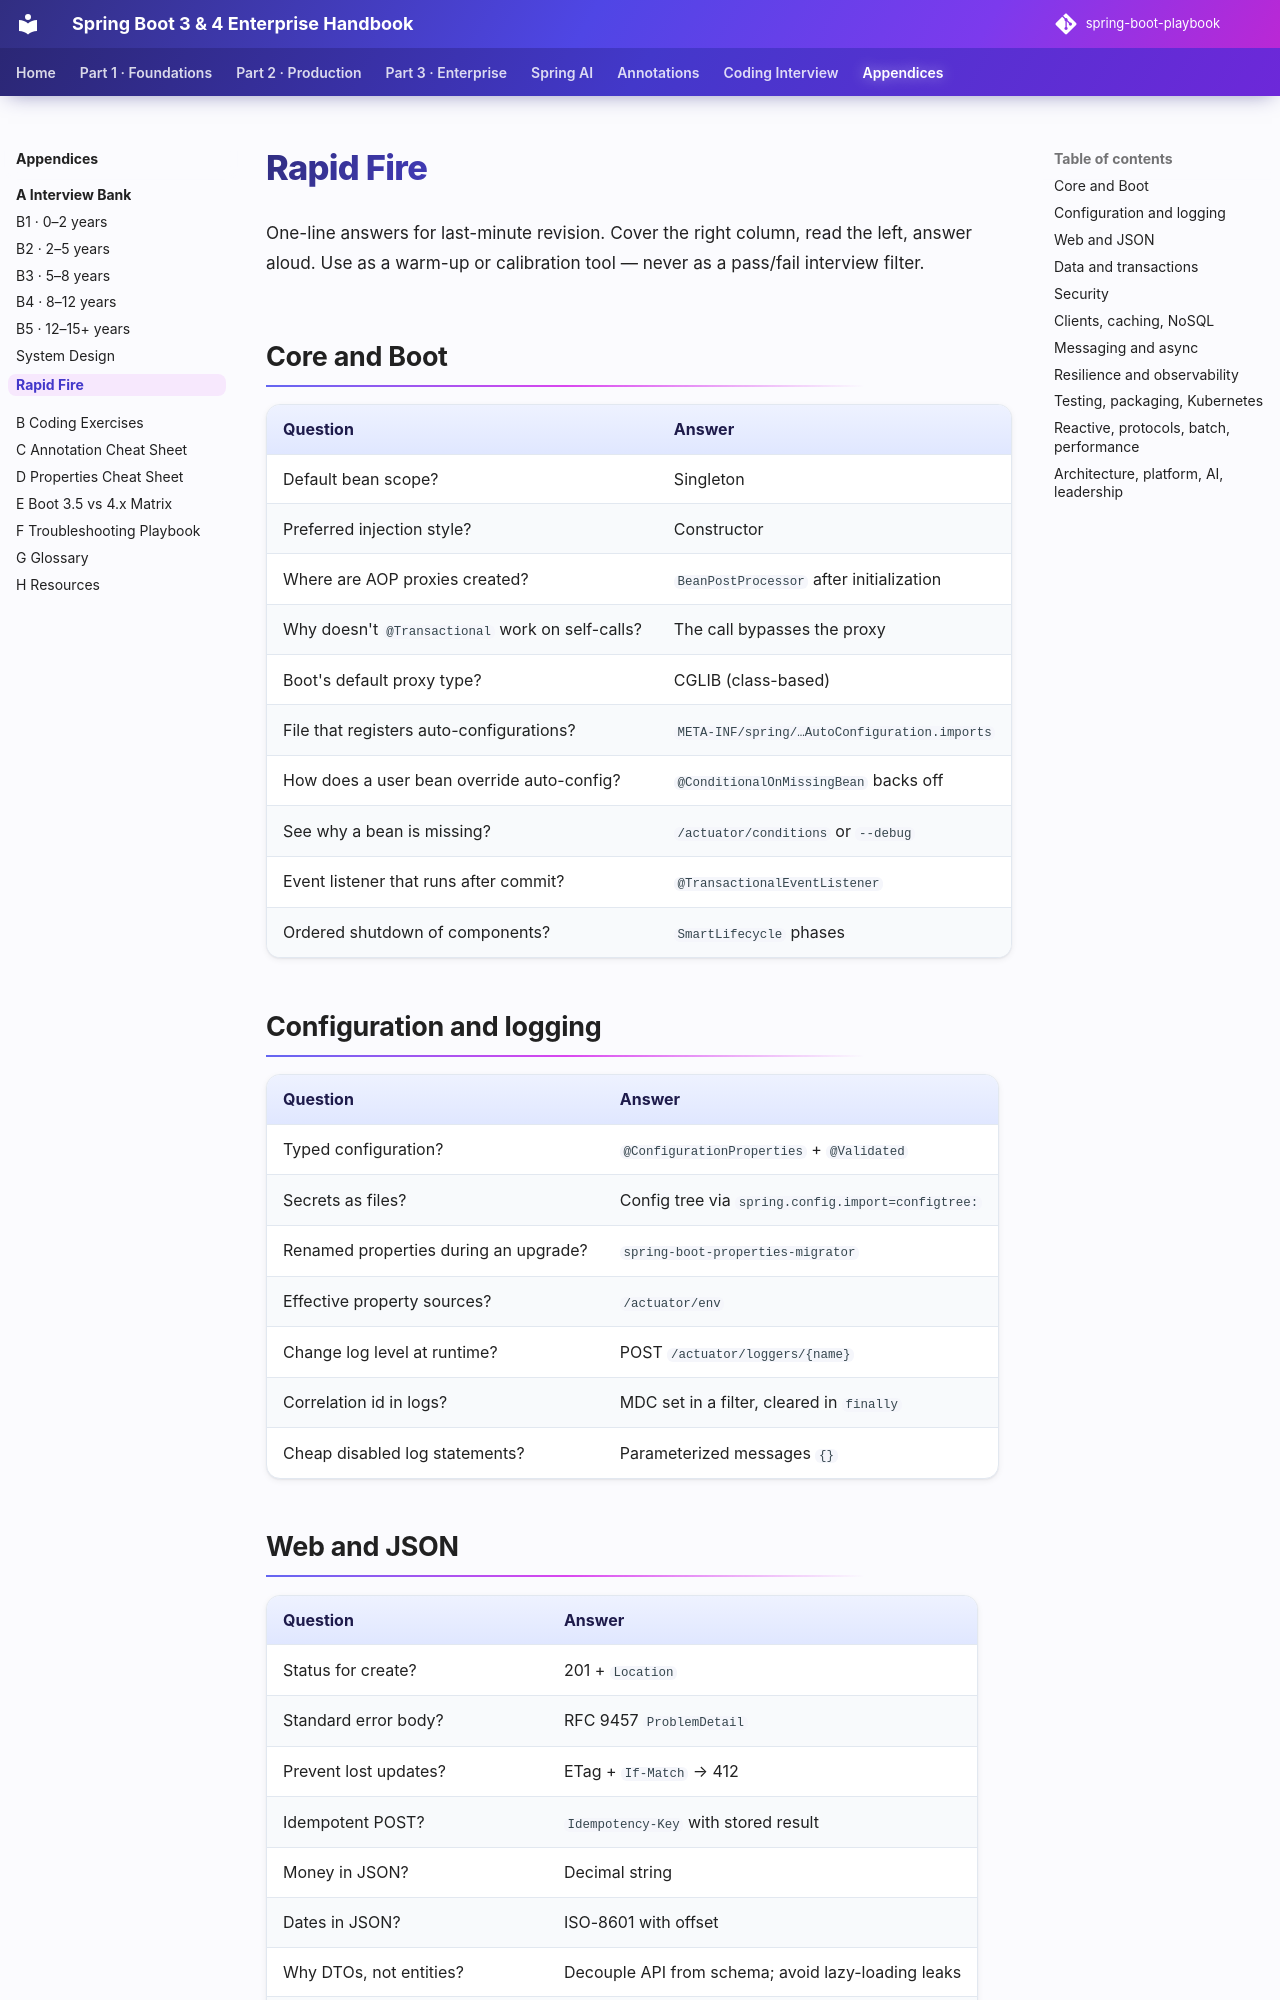

repository: khiruashish/spring-boot-playbook · page: appendices/a-interview-bank/rapid-fire/index.html · generator: mkdocs

# Rapid Fire

One-line answers for last-minute revision. Cover the right column, read the left, answer aloud. Use as a warm-up or calibration tool — never as a pass/fail interview filter.

## Core and Boot

| Question | Answer |
|---|---|
| Default bean scope? | Singleton |
| Preferred injection style? | Constructor |
| Where are AOP proxies created? | `BeanPostProcessor` after initialization |
| Why doesn't `@Transactional` work on self-calls? | The call bypasses the proxy |
| Boot's default proxy type? | CGLIB (class-based) |
| File that registers auto-configurations? | `META-INF/spring/…AutoConfiguration.imports` |
| How does a user bean override auto-config? | `@ConditionalOnMissingBean` backs off |
| See why a bean is missing? | `/actuator/conditions` or `--debug` |
| Event listener that runs after commit? | `@TransactionalEventListener` |
| Ordered shutdown of components? | `SmartLifecycle` phases |

## Configuration and logging

| Question | Answer |
|---|---|
| Typed configuration? | `@ConfigurationProperties` + `@Validated` |
| Secrets as files? | Config tree via `spring.config.import=configtree:` |
| Renamed properties during an upgrade? | `spring-boot-properties-migrator` |
| Effective property sources? | `/actuator/env` |
| Change log level at runtime? | POST `/actuator/loggers/{name}` |
| Correlation id in logs? | MDC set in a filter, cleared in `finally` |
| Cheap disabled log statements? | Parameterized messages `{}` |
